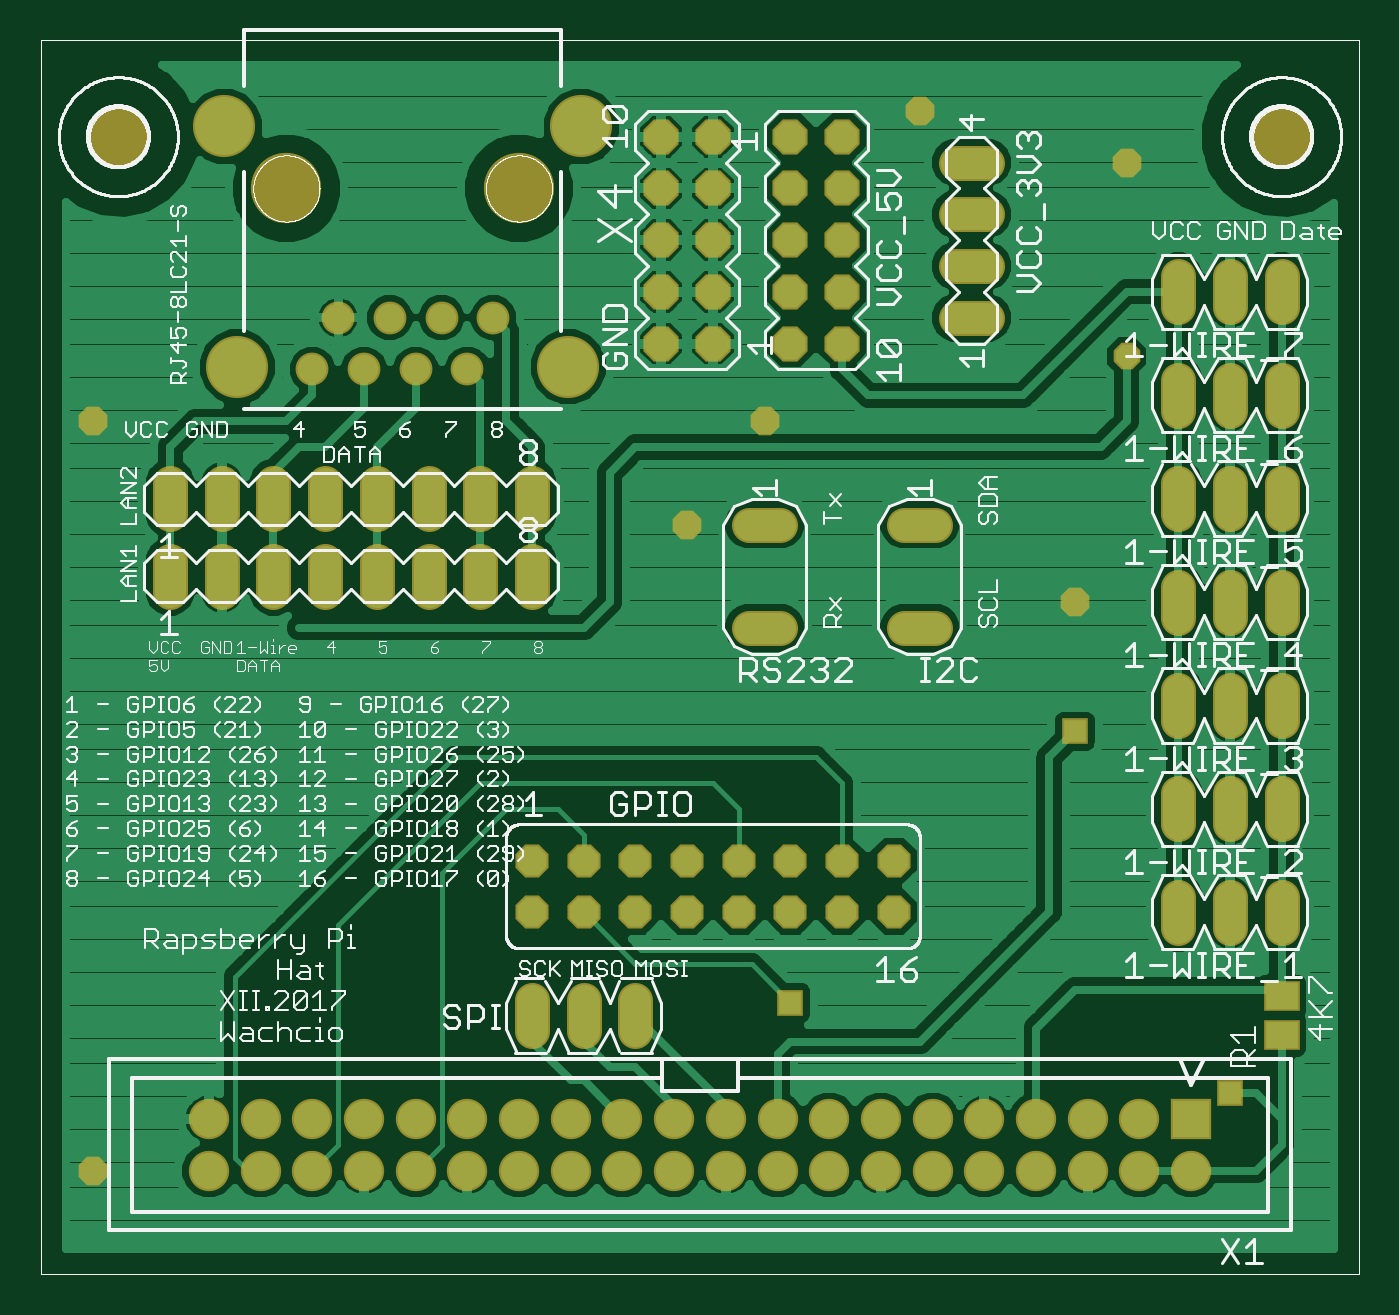
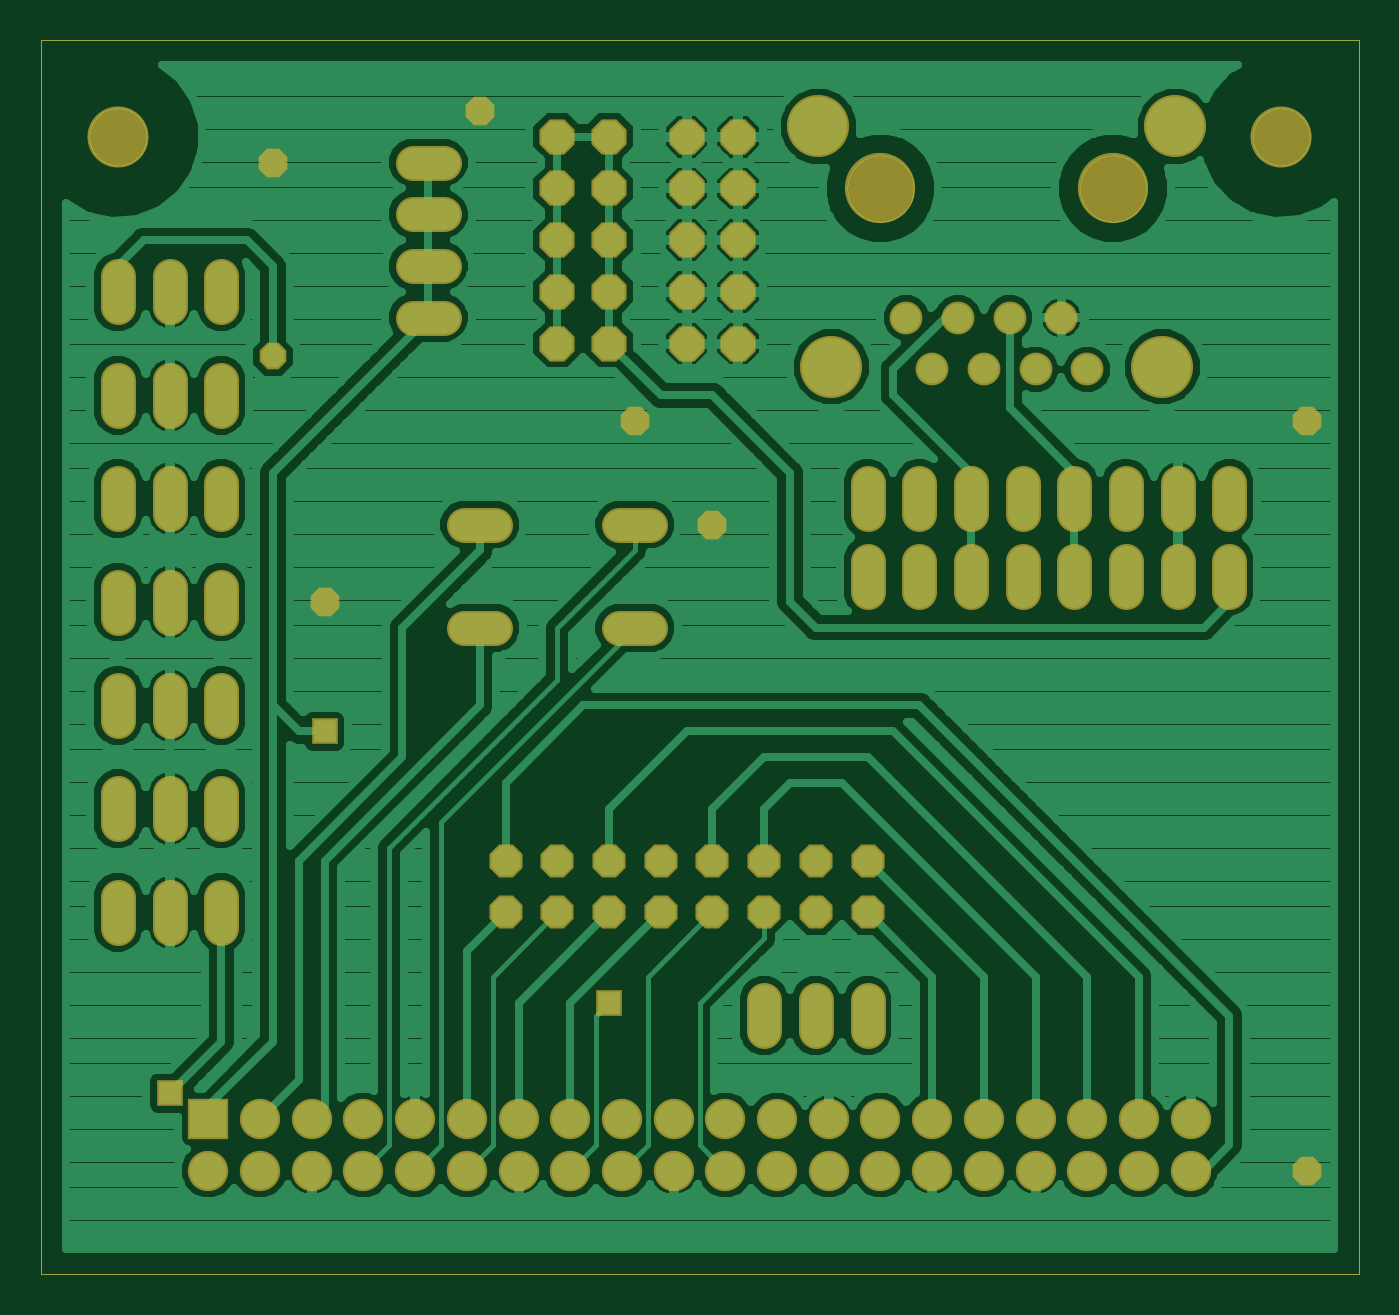
Circuit board: 8 layer files. Board 64.7 x 60.6 mm.
- bottom_copper: Rpi board 1.GBL (117516 bytes)
- paste: Rpi board 1.GBP (21712 bytes)
- bottom_mask: Rpi board 1.GBS (26414 bytes)
- top_copper: Rpi board 1.GTL (109563 bytes)
- top_silk: Rpi board 1.GTO (124954 bytes)
- paste: Rpi board 1.GTP (21789 bytes)
- top_mask: Rpi board 1.GTS (26491 bytes)
- drill: Rpi board 1.drl (117 bytes)

=== bottom_copper: Rpi board 1.GBL (117516 bytes, source omitted) ===
=== paste: Rpi board 1.GBP (21712 bytes, source omitted) ===
=== bottom_mask: Rpi board 1.GBS (26414 bytes, source omitted) ===
=== top_copper: Rpi board 1.GTL (109563 bytes, source omitted) ===
=== top_silk: Rpi board 1.GTO (124954 bytes, source omitted) ===
=== paste: Rpi board 1.GTP (21789 bytes, source omitted) ===
=== top_mask: Rpi board 1.GTS (26491 bytes, source omitted) ===
=== drill: Rpi board 1.drl (117 bytes, source withheld) ===
